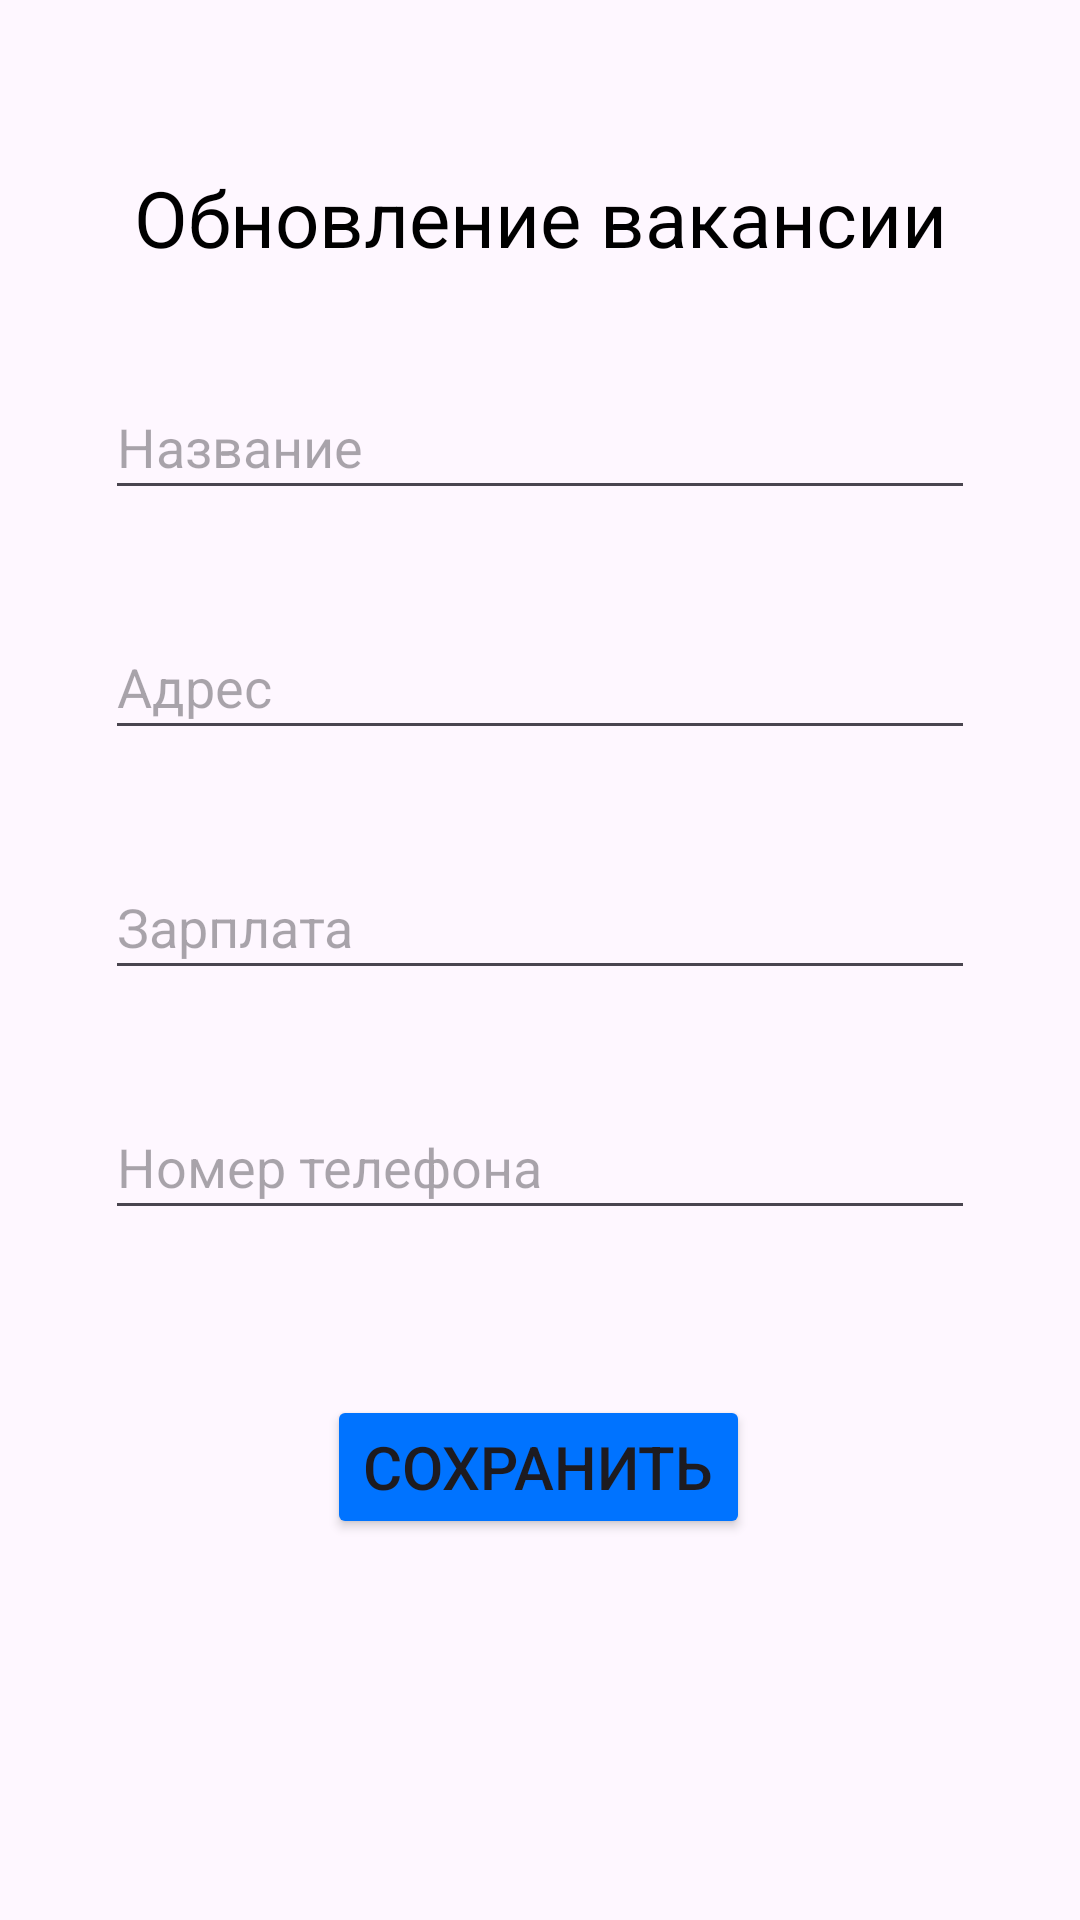

Here is an Android app screen rendered from its layout file. Give the layout XML and the strings, colors and styles it references.
<!-- AndroidManifest.xml: application theme Theme._2630labaDima -->
<!-- res/layout/activity_update.xml -->
<?xml version="1.0" encoding="utf-8"?>
<androidx.constraintlayout.widget.ConstraintLayout xmlns:android="http://schemas.android.com/apk/res/android"
    xmlns:app="http://schemas.android.com/apk/res-auto"
    xmlns:tools="http://schemas.android.com/tools"
    android:layout_width="match_parent"
    android:layout_height="match_parent"
    tools:context=".UpdateActivity">

    <TextView
        android:id="@+id/textView3"
        android:layout_width="wrap_content"
        android:layout_height="wrap_content"
        android:layout_marginTop="55dp"
        android:gravity="center"
        android:text="Обновление вакансии"
        android:textColor="@color/black"
        android:textSize="26sp"
        app:layout_constraintEnd_toEndOf="parent"
        app:layout_constraintStart_toStartOf="parent"
        app:layout_constraintTop_toTopOf="parent" />

    <EditText
        android:id="@+id/updateName"
        android:layout_width="match_parent"
        android:layout_height="45dp"
        android:layout_marginStart="35dp"
        android:layout_marginTop="35dp"
        android:layout_marginEnd="35dp"
        android:ems="10"
        android:hint="Название"
        android:inputType="text"
        app:layout_constraintEnd_toEndOf="parent"
        app:layout_constraintHorizontal_bias="0.0"
        app:layout_constraintStart_toStartOf="parent"
        app:layout_constraintTop_toBottomOf="@+id/textView3" />

    <EditText
        android:id="@+id/updateAddress"
        android:layout_width="match_parent"
        android:layout_height="45dp"
        android:layout_marginStart="35dp"
        android:layout_marginTop="35dp"
        android:layout_marginEnd="35dp"
        android:ems="10"
        android:hint="Адрес"
        android:inputType="text"
        app:layout_constraintEnd_toEndOf="@+id/updateName"
        app:layout_constraintStart_toStartOf="@+id/updateName"
        app:layout_constraintTop_toBottomOf="@+id/updateName" />

    <EditText
        android:id="@+id/updateSalary"
        android:layout_width="match_parent"
        android:layout_height="45dp"
        android:layout_marginStart="35dp"
        android:layout_marginTop="35dp"
        android:layout_marginEnd="35dp"
        android:ems="10"
        android:hint="Зарплата"
        android:inputType="text"
        app:layout_constraintEnd_toEndOf="@+id/updateAddress"
        app:layout_constraintStart_toStartOf="@+id/updateAddress"
        app:layout_constraintTop_toBottomOf="@+id/updateAddress" />

    <Button
        android:id="@+id/saveUpdate"
        android:layout_width="wrap_content"
        android:layout_height="wrap_content"
        android:layout_marginTop="55dp"
        android:backgroundTint="#0073FF"
        android:text="Сохранить"
        android:textSize="20sp"
        app:layout_constraintEnd_toEndOf="parent"
        app:layout_constraintHorizontal_bias="0.498"
        app:layout_constraintStart_toStartOf="parent"
        app:layout_constraintTop_toBottomOf="@+id/updateNumTel" />



    <EditText
        android:id="@+id/updateNumTel"
        android:layout_width="match_parent"
        android:layout_height="45dp"
        android:layout_marginStart="35dp"
        android:layout_marginTop="35dp"
        android:layout_marginEnd="35dp"
        android:ems="10"
        android:hint="Номер телефона"
        android:inputType="text"
        app:layout_constraintEnd_toEndOf="@+id/updateSalary"
        app:layout_constraintStart_toStartOf="@+id/updateSalary"
        app:layout_constraintTop_toBottomOf="@+id/updateSalary" />

</androidx.constraintlayout.widget.ConstraintLayout>
<!-- resources referenced by this layout -->
<resources>
  <style name="Theme._2630labaDima" parent="Base.Theme._2630labaDima" />
  <style name="Base.Theme._2630labaDima" parent="Theme.Material3.DayNight.NoActionBar">
          
          
      </style>
  <!-- not gathered from this repository: default colours our renderer supplied (Android Studio template values) -->
  <color name="black">#FF000000</color>
</resources>
